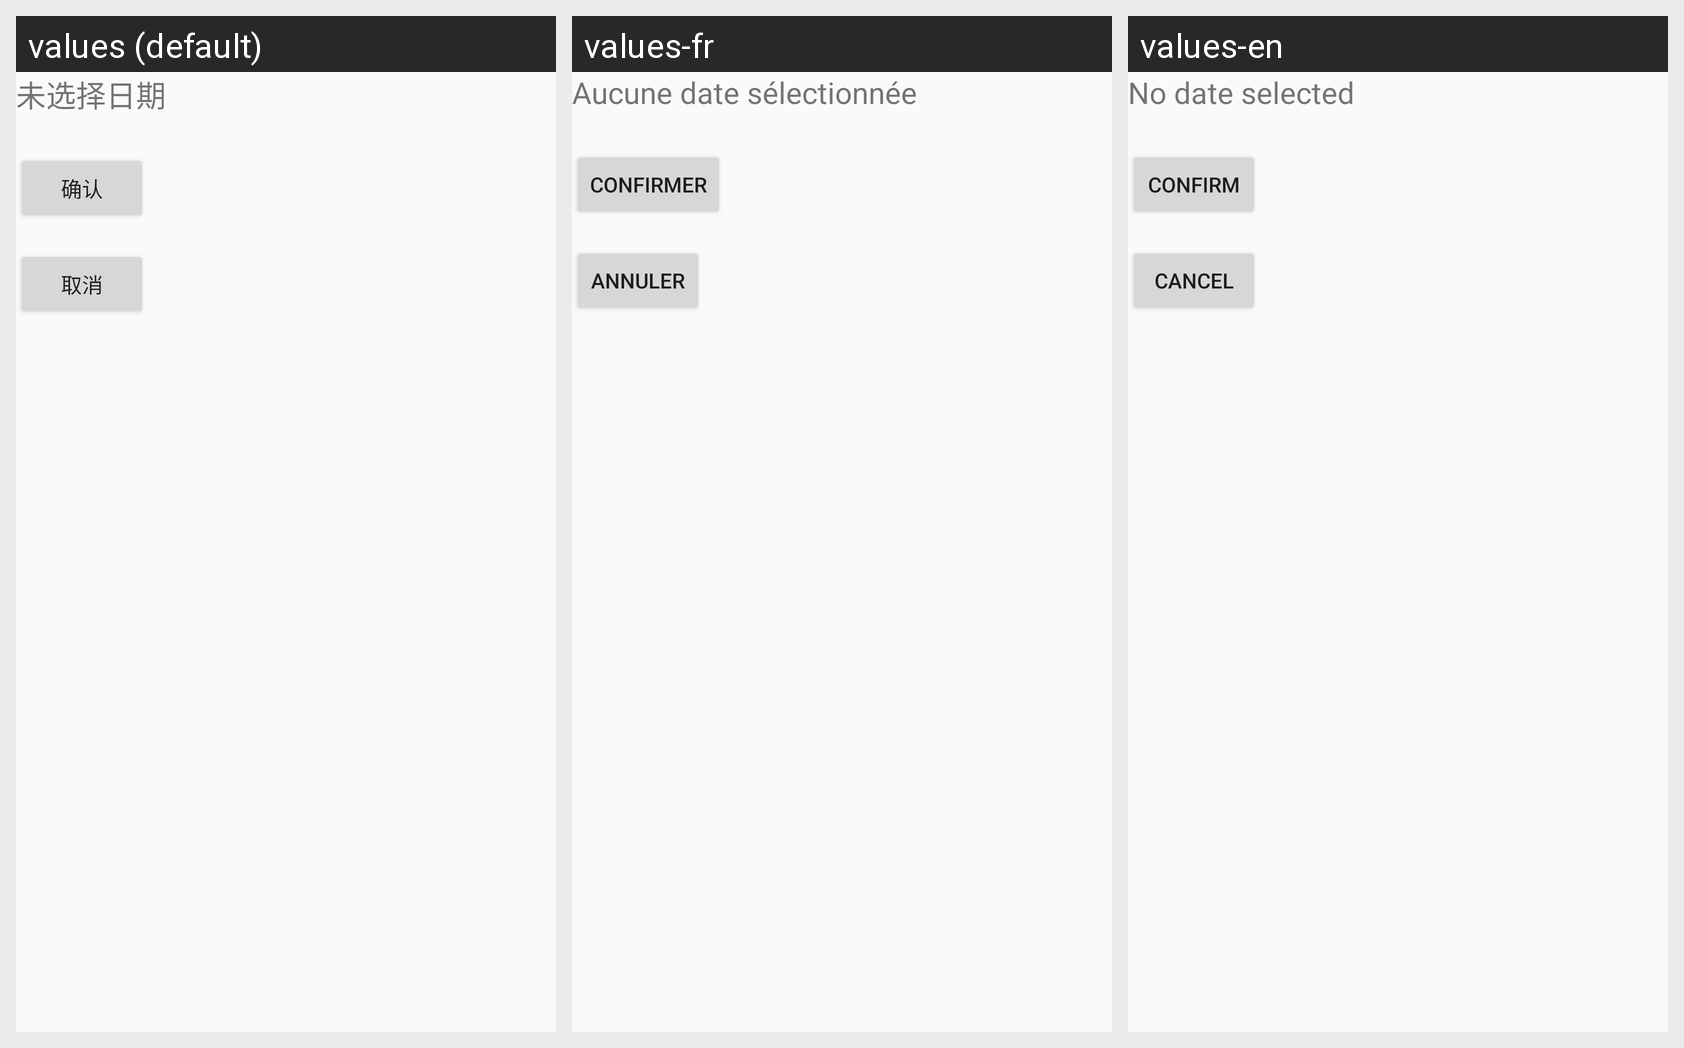

Translations of the strings shown on this Android screen, per locale in the grid:
Android screen res/layout/activity_date.xml rendered under 3 locales, left to right: values (default), values-fr, values-en. Device: Nexus 5 (rendered at 1080×1920; each locale shown at half size, 540×960, under a caption strip naming it); theme Theme.MyFirstApplication.
Strings drawn on this screen, with the default value and each locale's value (text and hints the layout hard-codes, and strings that could not be matched under every locale, appear in the picture but are not listed):

error_no_date_selected
  values: 未选择日期
  values-fr: Aucune date sélectionnée
  values-en: No date selected

btn_confirm
  values: 确认
  values-fr: Confirmer
  values-en: Confirm

btn_cancel
  values: 取消
  values-fr: Annuler
  values-en: Cancel
